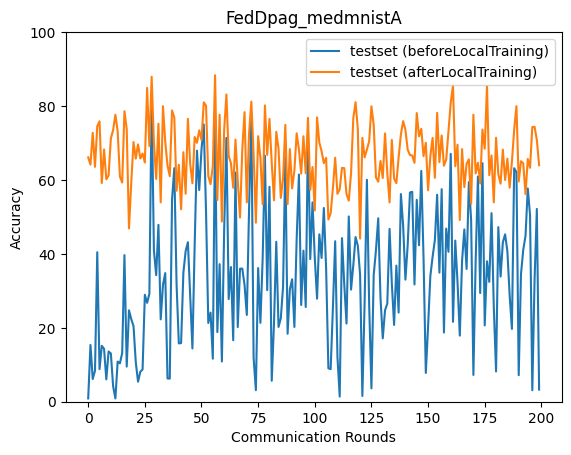

The file beside this chart, header and first rows:
epoch, accuracy_test_before, accuracy_test_after
0, 0.885, 66.12
1, 15.36, 64.15
2, 6.146, 72.76
3, 8.368, 63.55
4, 40.46, 74.56
5, 8.812, 75.86
6, 15.13, 59.18
7, 14.32, 68.24
8, 6.047, 60.19
9, 13.59, 61.21
10, 13.07, 71.23
11, 4.186, 73.52
12, 0.8838, 77.65
13, 10.86, 73.17
14, 10.39, 60.89
15, 13.19, 59.3
16, 39.66, 78.61
17, 9.502, 73.76
18, 24.73, 46.89
19, 22.37, 59.29
20, 20.46, 70.26
21, 10.65, 65.78
22, 5.414, 69.62
23, 8.118, 65.81
24, 8.729, 67.16
25, 28.93, 64.72
26, 26.75, 84.9
27, 29.22, 69.18
28, 82.51, 87.92
29, 41.01, 70.12
30, 34.23, 60.27
31, 47.86, 75.2
32, 22.29, 53.94
33, 31.61, 79.96
34, 34.8, 70.37
35, 6.291, 63.94
36, 6.255, 61.02
37, 54.71, 78.81
38, 63.19, 76.9
39, 31.77, 57.09
40, 15.77, 64.11
41, 15.88, 52.06
42, 34.87, 67.51
43, 40.71, 56.27
44, 43.16, 76.53
45, 28.66, 64.37
46, 14.41, 59.11
47, 42.7, 71.63
48, 67.93, 70.04
49, 57.27, 73.42
50, 68.25, 70.84
51, 75.02, 81.01
52, 51.5, 80.09
53, 21.3, 61.08
54, 24.11, 58.87
55, 11.64, 63.76
56, 76.36, 88.34
57, 18.84, 54.57
58, 37.22, 77.64
59, 10.88, 48.75
... 140 more rows
